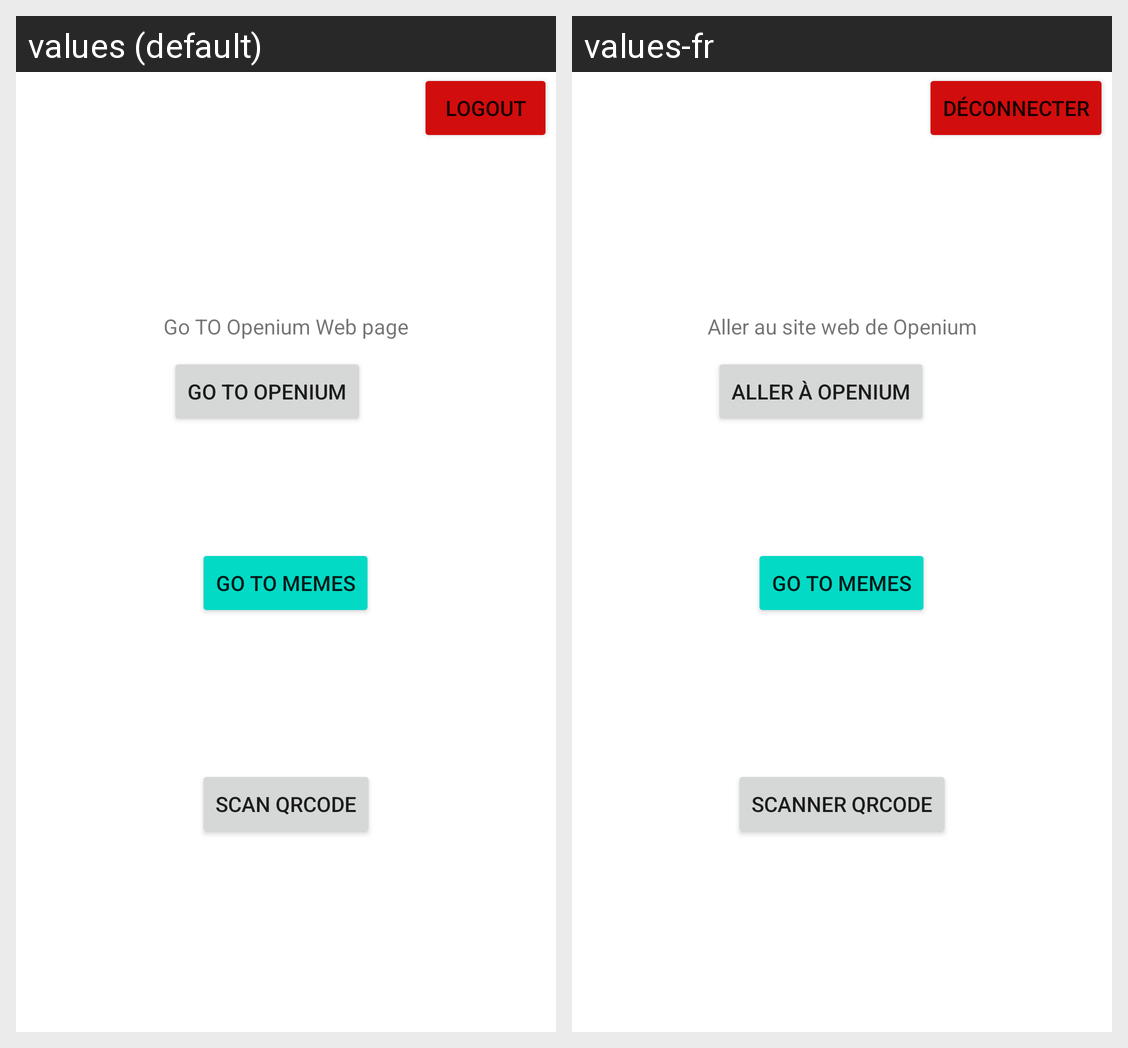

Here is an Android app screen in its default locale and in the app's own translations. Write out the translated-string differences for the strings that appear on this screen.
Android screen res/layout/fragment_second.xml rendered under 2 locales, left to right: values (default), values-fr. Device: Nexus 5 (rendered at 1080×1920; each locale shown at half size, 540×960, under a caption strip naming it); theme Theme.TP_TechnoMobile.
Strings drawn on this screen, with the default value and each locale's value (text and hints the layout hard-codes, and strings that could not be matched under every locale, appear in the picture but are not listed):

go_to_openium_web_page
  values: Go TO Openium Web page
  values-fr: Aller au site web de Openium

logout
  values: Logout
  values-fr: Déconnecter

go_to_openium
  values: Go To Openium
  values-fr: Aller à Openium

scan_qrcode
  values: Scan QrCode
  values-fr: Scanner QrCode

api_memes
  values: GO TO MEMES
  values-fr: GO TO MEMES  [not translated; the default value is used]
